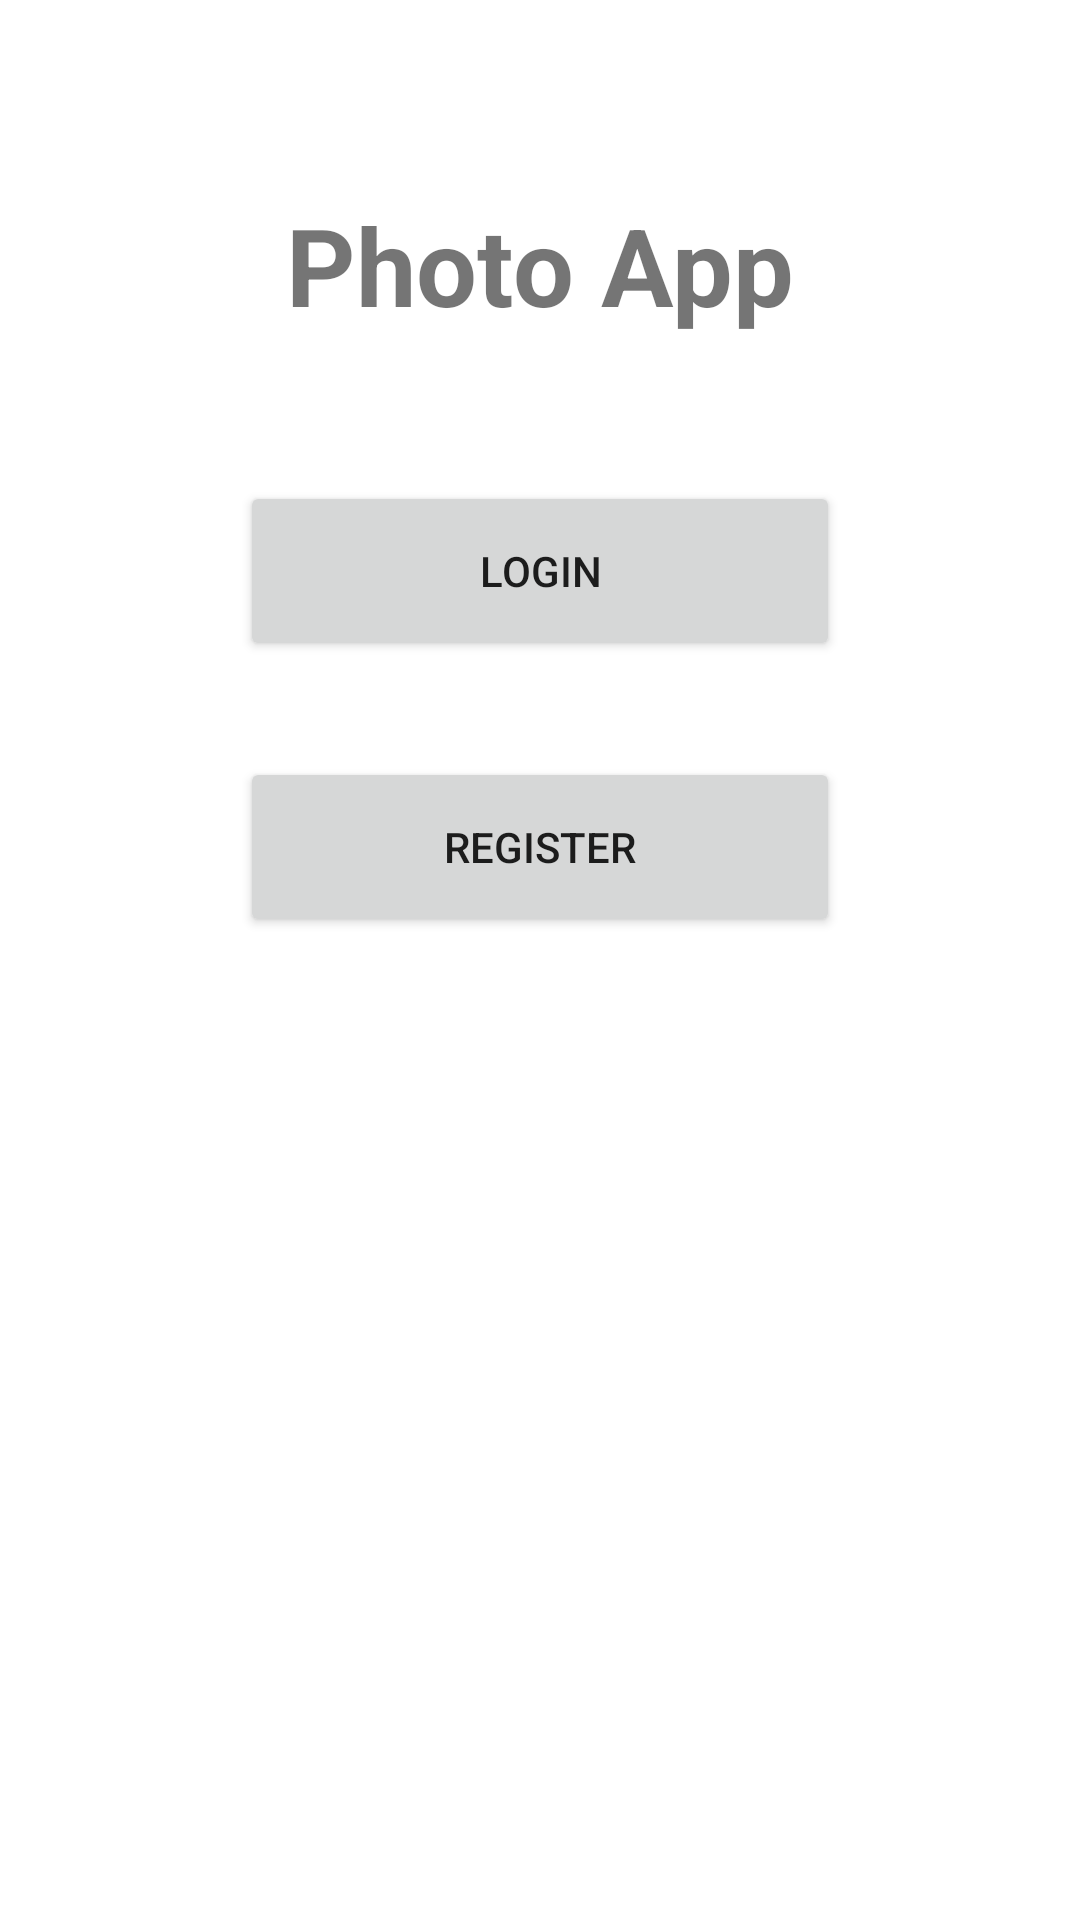

This screen was rendered from an Android layout file. Write that file and the resources it references.
<!-- AndroidManifest.xml: application theme AppTheme -->
<!-- res/layout/fragment_welcome.xml -->
<?xml version="1.0" encoding="utf-8"?>
<androidx.constraintlayout.widget.ConstraintLayout xmlns:android="http://schemas.android.com/apk/res/android"
    xmlns:app="http://schemas.android.com/apk/res-auto"
    xmlns:tools="http://schemas.android.com/tools"
    android:layout_width="match_parent"
    android:layout_height="match_parent"
    tools:context=".authentication.LoginFragment">


    <TextView
        android:id="@+id/tvTitle"
        android:layout_width="wrap_content"
        android:layout_height="wrap_content"
        android:layout_marginTop="64dp"
        android:text="@string/photo_app_main"
        android:textSize="36sp"
        android:textStyle="bold"
        app:layout_constraintEnd_toEndOf="parent"
        app:layout_constraintStart_toStartOf="parent"
        app:layout_constraintTop_toTopOf="parent" />

    <Button
        android:id="@+id/btnLogin"
        android:layout_width="200dp"
        android:layout_height="60dp"
        android:layout_marginTop="48dp"
        android:text="@string/login"
        app:layout_constraintEnd_toEndOf="parent"
        app:layout_constraintStart_toStartOf="parent"
        app:layout_constraintTop_toBottomOf="@+id/tvTitle" />

    <Button
        android:id="@+id/btnRegister"
        android:layout_width="200dp"
        android:layout_height="60dp"
        android:layout_marginTop="32dp"
        android:text="@string/register"
        app:layout_constraintEnd_toEndOf="parent"
        app:layout_constraintStart_toStartOf="parent"
        app:layout_constraintTop_toBottomOf="@+id/btnLogin" />

</androidx.constraintlayout.widget.ConstraintLayout>
<!-- resources referenced by this layout -->
<resources>
  <string name="login">Login</string>
  <string name="photo_app_main">Photo App</string>
  <string name="register">Register</string>
  <style name="AppTheme" parent="Theme.MaterialComponents.Light.NoActionBar">
          
          <item name="colorPrimary">@color/colorPrimary</item>
          <item name="colorPrimaryDark">@color/colorPrimaryDark</item>
          <item name="colorAccent">@color/colorAccent</item>
  
          <item name="android:windowContentTransitions">true</item>
  
      </style>
  <color name="colorPrimary">#6200EE</color>
  <color name="colorPrimaryDark">#3700B3</color>
  <color name="colorAccent">#03DAC5</color>
</resources>
